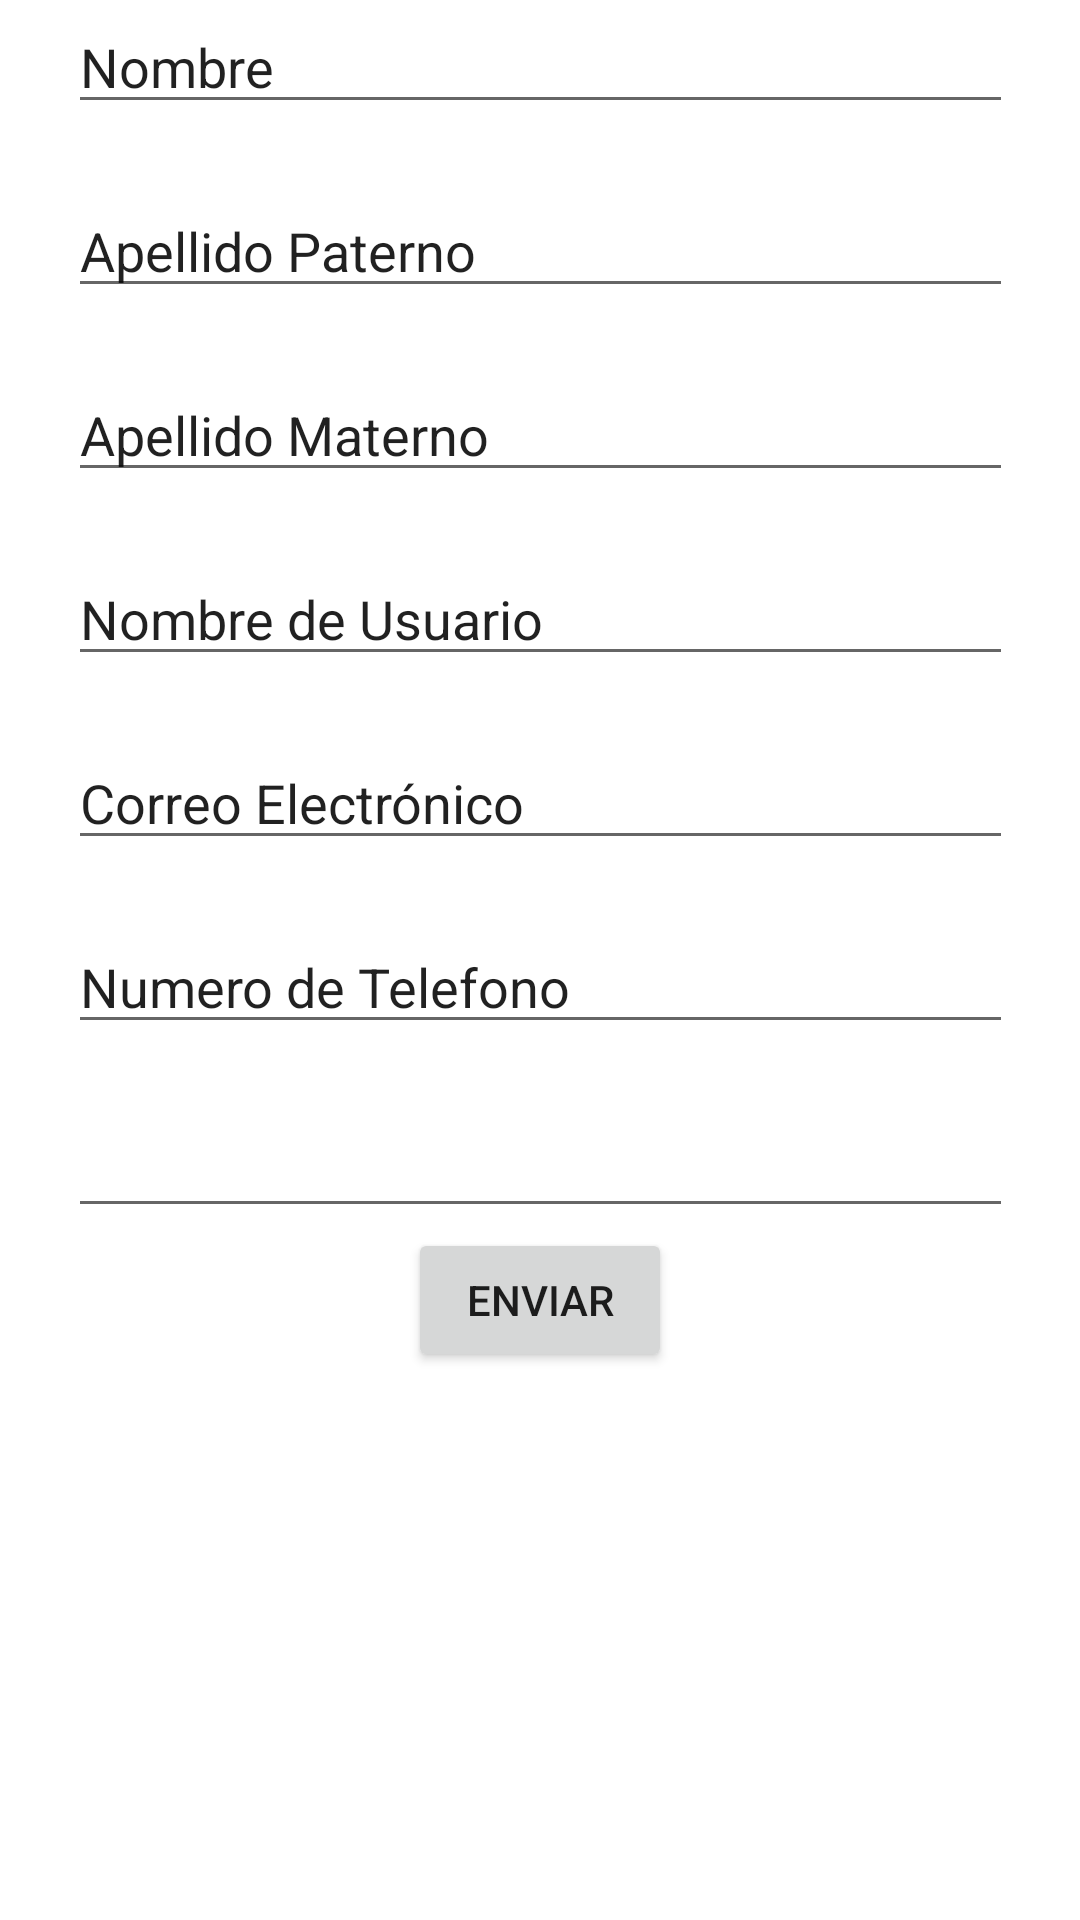

Reconstruct the res/layout file that produces this screen, plus the resources it refers to.
<!-- AndroidManifest.xml: application theme Theme.RetoNavigation -->
<!-- res/layout/fragment_home.xml -->
<?xml version="1.0" encoding="utf-8"?>
<androidx.constraintlayout.widget.ConstraintLayout xmlns:android="http://schemas.android.com/apk/res/android"
    xmlns:app="http://schemas.android.com/apk/res-auto"
    xmlns:tools="http://schemas.android.com/tools"
    android:id="@+id/frameLayout"
    android:layout_width="match_parent"
    android:layout_height="match_parent"
    tools:context=".HomeFragment">

    <Button
        android:id="@+id/enviar"
        android:layout_width="wrap_content"
        android:layout_height="wrap_content"
        android:text="Enviar"
        app:layout_constraintLeft_toLeftOf="parent"
        app:layout_constraintRight_toRightOf="parent"
        app:layout_constraintTop_toBottomOf="@id/pass" />

    <EditText
        android:id="@+id/Name"
        android:layout_width="wrap_content"
        android:layout_height="wrap_content"
        android:ems="15"
        android:layout_margin="20dp"
        android:inputType="textPersonName"
        android:text="Nombre"
        app:layout_constraintLeft_toLeftOf="parent"
        app:layout_constraintRight_toRightOf="parent"
        app:layout_constraintBottom_toTopOf="@id/App"
        tools:layout_editor_absoluteX="48dp"
        tools:layout_editor_absoluteY="53dp" />

    <EditText
        android:id="@+id/App"
        android:layout_width="wrap_content"
        android:layout_height="wrap_content"
        android:ems="15"
        android:inputType="textPersonName"
        android:layout_margin="20dp"
        android:text="Apellido Paterno"
        app:layout_constraintLeft_toLeftOf="parent"
        app:layout_constraintRight_toRightOf="parent"
        app:layout_constraintBottom_toTopOf="@id/Apm"
        tools:layout_editor_absoluteX="46dp"
        tools:layout_editor_absoluteY="111dp" />

    <EditText
        android:id="@+id/Apm"
        android:layout_width="wrap_content"
        android:layout_height="wrap_content"
        android:ems="15"
        android:inputType="textPersonName"
        android:layout_margin="20dp"
        android:text="Apellido Materno"
        app:layout_constraintLeft_toLeftOf="parent"
        app:layout_constraintRight_toRightOf="parent"
        app:layout_constraintBottom_toTopOf="@id/NameU"
        tools:layout_editor_absoluteX="48dp"
        tools:layout_editor_absoluteY="174dp" />

    <EditText
        android:id="@+id/NameU"
        android:layout_width="wrap_content"
        android:layout_height="wrap_content"
        android:ems="15"
        android:inputType="textPersonName"
        android:layout_margin="20dp"
        android:text="Nombre de Usuario"
        app:layout_constraintLeft_toLeftOf="parent"
        app:layout_constraintRight_toRightOf="parent"
        app:layout_constraintBottom_toTopOf="@id/mail"
        tools:layout_editor_absoluteX="46dp"
        tools:layout_editor_absoluteY="237dp" />

    <EditText
        android:id="@+id/mail"
        android:layout_width="wrap_content"
        android:layout_height="wrap_content"
        android:ems="15"
        android:inputType="textEmailAddress"
        android:layout_margin="20dp"
        android:text="Correo Electrónico"
        app:layout_constraintLeft_toLeftOf="parent"
        app:layout_constraintRight_toRightOf="parent"
        app:layout_constraintBottom_toTopOf="@id/tel"
        tools:layout_editor_absoluteX="44dp"
        tools:layout_editor_absoluteY="299dp" />

    <EditText
        android:id="@+id/tel"
        android:layout_width="wrap_content"
        android:layout_height="wrap_content"
        android:ems="15"
        android:layout_margin="20dp"
        android:text="Numero de Telefono"
        app:layout_constraintLeft_toLeftOf="parent"
        app:layout_constraintRight_toRightOf="parent"
        app:layout_constraintBottom_toTopOf="@id/pass"
        android:inputType="number"
        tools:layout_editor_absoluteX="44dp"
        tools:layout_editor_absoluteY="352dp" />

    <EditText
        android:id="@+id/pass"
        android:layout_width="wrap_content"
        android:layout_height="wrap_content"
        android:ems="15"
        android:layout_margin="20dp"
        app:layout_constraintLeft_toLeftOf="parent"
        app:layout_constraintRight_toRightOf="parent"
        app:layout_constraintBottom_toTopOf="@id/tel"
        android:inputType="textPassword"
        tools:layout_editor_absoluteX="48dp"
        tools:layout_editor_absoluteY="410dp" />


</androidx.constraintlayout.widget.ConstraintLayout>
<!-- resources referenced by this layout -->
<resources>
  <style name="Theme.RetoNavigation" parent="Theme.MaterialComponents.DayNight.DarkActionBar">
          
          <item name="colorPrimary">@color/purple_500</item>
          <item name="colorPrimaryVariant">@color/purple_700</item>
          <item name="colorOnPrimary">@color/white</item>
          
          <item name="colorSecondary">@color/teal_200</item>
          <item name="colorSecondaryVariant">@color/teal_700</item>
          <item name="colorOnSecondary">@color/black</item>
          
          <item name="android:statusBarColor" tools:targetApi="l">?attr/colorPrimaryVariant</item>
          
      </style>
  <!-- not gathered from this repository: default colours our renderer supplied (Android Studio template values) -->
  <color name="purple_500">#FF6200EE</color>
  <color name="purple_700">#FF3700B3</color>
  <color name="teal_200">#FF03DAC5</color>
  <color name="teal_700">#FF018786</color>
  <color name="black">#FF000000</color>
  <color name="white">#FFFFFFFF</color>
</resources>
